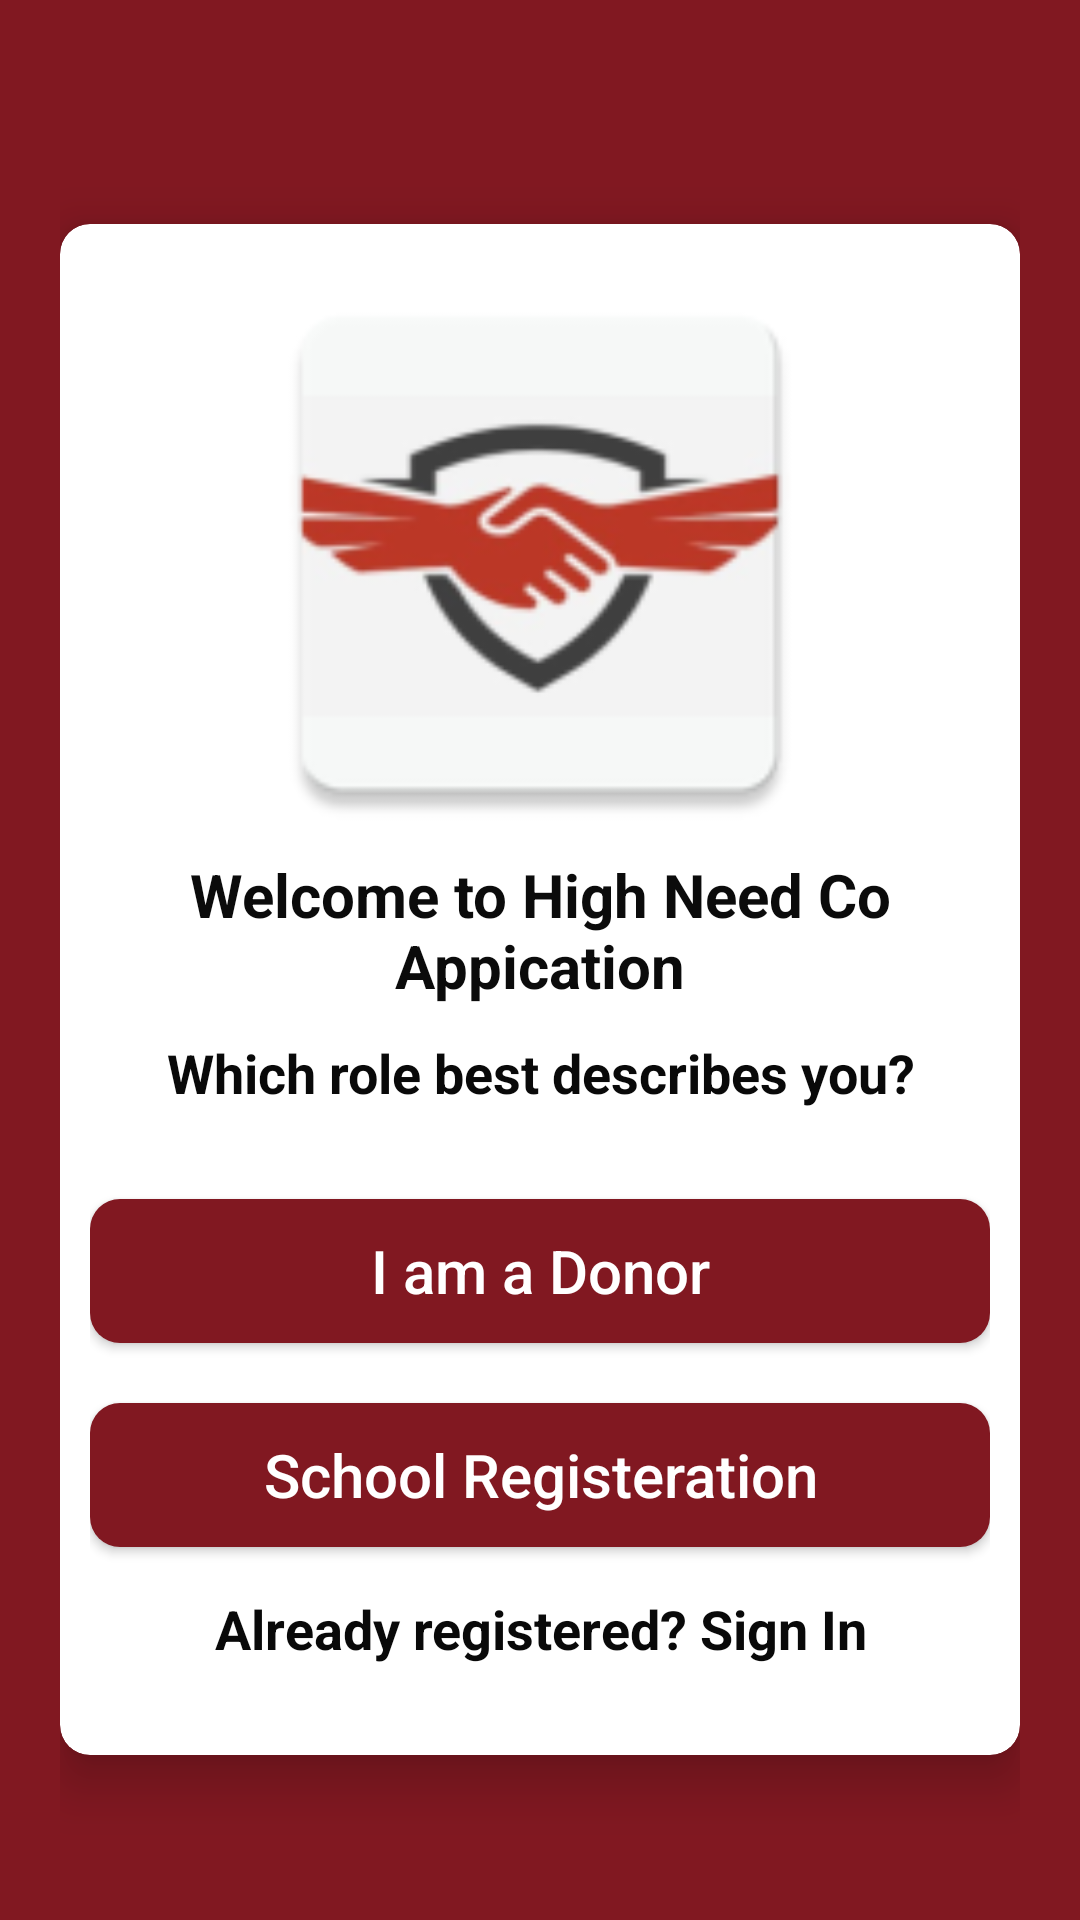

Write the Android layout XML for this screen, with the resource values it uses.
<!-- AndroidManifest.xml: application theme Theme.HighNeedCo -->
<!-- res/layout/activity_selelct_registeration.xml -->
<?xml version="1.0" encoding="utf-8"?>
<LinearLayout xmlns:android="http://schemas.android.com/apk/res/android"
    xmlns:app="http://schemas.android.com/apk/res-auto"
    xmlns:tools="http://schemas.android.com/tools"
    android:layout_width="match_parent"
    android:layout_height="match_parent"
    android:background="#811821"
    android:gravity="center_vertical"
    android:orientation="vertical"
    android:padding="20dp"
    tools:context=".SelelctRegisterationActivity">

    <androidx.cardview.widget.CardView
        android:layout_width="match_parent"
        android:layout_height="wrap_content"
        android:layout_marginTop="20dp"
        app:cardCornerRadius="10dp"
        app:cardElevation="10dp"
        android:elevation="10dp"
        android:background="#fff">

        <LinearLayout
            android:layout_width="match_parent"
            android:layout_height="match_parent"
            android:orientation="vertical"
            android:layout_margin="10dp">

            <ImageView
                android:layout_width="200dp"
                android:layout_height="200dp"
                android:layout_gravity="center"
                app:srcCompat="@mipmap/applogo" />



            <TextView
                android:layout_width="match_parent"
                android:layout_height="wrap_content"
                android:gravity="center"
                android:text="Welcome to High Need Co Appication"
                android:textColor="#0B0B0B"
                android:textSize="20sp"
                android:textStyle="bold" />

            <TextView
                android:layout_width="match_parent"
                android:layout_height="wrap_content"
                android:layout_marginTop="10dp"
                android:gravity="center"
                android:text="Which role best describes you?"
                android:textColor="#090909"
                android:textSize="18sp"
                android:textStyle="bold" />

            <LinearLayout
                android:layout_width="match_parent"
                android:layout_height="wrap_content"
                android:layout_marginTop="10dp"
                android:layout_marginBottom="20dp"
                android:orientation="vertical">

                <Button
                    android:id="@+id/buttonDonar"
                    android:layout_width="match_parent"
                    android:layout_height="wrap_content"
                    android:text="I am a Donor"
                    android:textAllCaps="false"
                    android:textColor="#fff"
                    android:layout_marginTop="20dp"
                    android:textSize="20sp"
                    android:layout_gravity="center"
                    android:background="@drawable/buttons_background"/>

                <Button
                    android:id="@+id/buttonSchool"
                    android:layout_width="match_parent"
                    android:layout_height="wrap_content"
                    android:layout_gravity="center"
                    android:layout_marginTop="20dp"
                    android:background="@drawable/buttons_background"
                    android:text="School Registeration"
                    android:textAllCaps="false"
                    android:textColor="#fff"
                    android:textSize="20sp" />

                <TextView
                    android:id="@+id/backButton"
                    android:layout_width="match_parent"
                    android:layout_height="wrap_content"
                    android:layout_marginTop="15dp"
                    android:gravity="center"
                    android:text="Already registered? Sign In"
                    android:textColor="#090909"
                    android:textSize="18sp"
                    android:textStyle="bold" />


            </LinearLayout>


        </LinearLayout>
    </androidx.cardview.widget.CardView>
</LinearLayout>
<!-- resources referenced by this layout -->
<resources>
  <!-- drawable buttons_background (drawable) -->
  <?xml version="1.0" encoding="utf-8"?>
  <shape xmlns:android="http://schemas.android.com/apk/res/android">
          <solid
              android:color="#811821"/>
      <corners
          android:radius="10dp"/>
  </shape>
  <!-- mipmap applogo: png bitmap (mipmap-hdpi, 3693 bytes) -->
  <style name="Theme.HighNeedCo" parent="Theme.MaterialComponents.Light.NoActionBar">
          
          <item name="colorPrimary">@color/btn_color</item>
          <item name="colorPrimaryVariant">@color/purple_700</item>
          <item name="colorOnPrimary">@color/white</item>
          
          <item name="colorSecondary">@color/teal_200</item>
          <item name="colorSecondaryVariant">@color/teal_700</item>
          <item name="colorOnSecondary">@color/black</item>
          
          <item name="android:statusBarColor" tools:targetApi="l">?attr/colorPrimaryVariant</item>
          
      </style>
  <color name="btn_color">#811821</color>
  <color name="purple_700">#FF3700B3</color>
  <color name="white">#FFFFFFFF</color>
  <color name="teal_200">#FF03DAC5</color>
  <color name="teal_700">#FF018786</color>
  <color name="black">#FF000000</color>
</resources>
